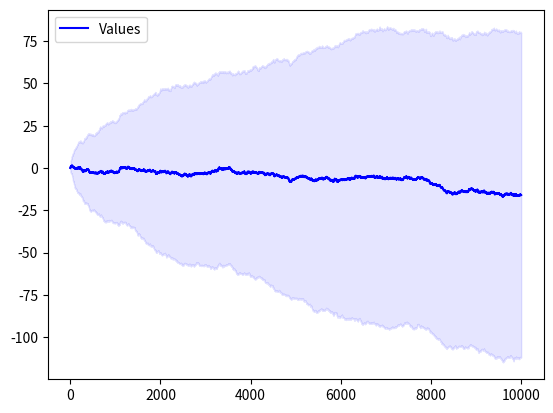

Generate this figure with matplotlib:
import copy
import matplotlib.pyplot as plt
import numpy as np

np.random.seed(42)


def sample(sampling_fn, num_chains=100, chain_length=10000, start=0):
    res = np.zeros((num_chains, chain_length))
    for i in range(num_chains):
        deltas = sampling_fn(size=chain_length)

        link_val = start
        for j in range(chain_length):
            res[i, j] = link_val
            link_val += deltas[j]
    return res


def plot(values, label, color=[0, 0, 1, 1]):
    mean = np.mean(values, axis=0)
    std = np.std(values, axis=0)

    x_vals = np.arange(len(mean))

    blur = copy.deepcopy(color)
    blur[-1] = 0.1

    plt.plot(x_vals, mean, label=label, color=color)
    plt.fill_between(x_vals, mean - std, mean + std, color=blur)

    plt.legend()


chains = sample(np.random.normal)
plot(chains, "Values")
plt.show()
